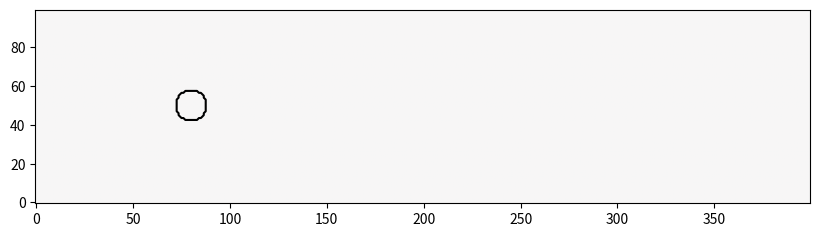

Generate this figure with matplotlib:
"""格子ボルツマン法による円柱まわりの流れ(カルマン渦列)。

D2Q9 モデルと BGK 衝突則を用いて、一様な流れの中に置いた円柱の後ろに
交互に渦が放出される様子を計算する。物理量はすべて格子単位
(格子間隔 1、時間刻み幅 1)で表す。

実行方法::

    python lbm_karman.py
"""
from dataclasses import dataclass

import matplotlib.pyplot as plt
import numpy as np
import numpy.typing as npt
from matplotlib.animation import FuncAnimation
from matplotlib.artist import Artist

FloatArray = npt.NDArray[np.float64]
BoolArray = npt.NDArray[np.bool_]

# D2Q9 モデルの 9 個の離散速度 (cx, cy) と重み
C = np.array([[0, 0], [1, 0], [0, 1], [-1, 0], [0, -1], [1, 1], [-1, 1], [-1, -1], [1, -1]])
W = np.array([4 / 9, 1 / 9, 1 / 9, 1 / 9, 1 / 9, 1 / 36, 1 / 36, 1 / 36, 1 / 36])
# 各離散速度と逆向きの離散速度の番号(跳ね返り境界で使う)
OPPOSITE = np.array([0, 3, 4, 1, 2, 7, 8, 5, 6])


@dataclass(frozen=True)
class Params:
    """シミュレーションのパラメーター(格子単位)。"""

    nx: int = 400  # x 方向の格子点数
    ny: int = 100  # y 方向の格子点数
    radius: float = 8.0  # 円柱の半径
    u_in: float = 0.08  # 流入速度
    reynolds: float = 100.0  # レイノルズ数(円柱の直径を代表長さとする)

    @property
    def viscosity(self) -> float:
        """レイノルズ数から決まる動粘性係数。"""
        return self.u_in * 2.0 * self.radius / self.reynolds

    @property
    def tau(self) -> float:
        """緩和時間。動粘性係数 nu と tau = 3 nu + 1/2 の関係がある。"""
        return 3.0 * self.viscosity + 0.5


@dataclass
class State:
    """流れの状態。"""

    f: FloatArray  # 分布関数(形状 (9, ny, nx))
    obstacle: BoolArray  # 円柱の内部なら True(形状 (ny, nx))
    steps: int = 0


def equilibrium(rho: FloatArray, ux: FloatArray, uy: FloatArray) -> FloatArray:
    """密度 rho と速度 (ux, uy)(いずれも 2 次元配列)に対応する平衡分布関数を返す。"""
    usq = 1.5 * (ux * ux + uy * uy)
    feq = np.empty((9, *ux.shape))
    for k in range(9):
        cu = 3.0 * (C[k, 0] * ux + C[k, 1] * uy)  # 3 (c_k · u)
        feq[k] = W[k] * rho * (1.0 + cu + 0.5 * cu * cu - usq)
    return feq


def macroscopic(f: FloatArray) -> tuple[FloatArray, FloatArray, FloatArray]:
    """分布関数から密度と速度を求める。"""
    rho = f.sum(axis=0)
    ux = (f[1] + f[5] + f[8] - f[3] - f[6] - f[7]) / rho  # Σ f_k c_kx / rho
    uy = (f[2] + f[5] + f[6] - f[4] - f[7] - f[8]) / rho  # Σ f_k c_ky / rho
    return rho, ux, uy


def create_state(prm: Params) -> State:
    """一様な流れの中に円柱を置いた初期状態を作る。"""
    y, x = np.mgrid[0:prm.ny, 0:prm.nx]
    cx, cy = prm.nx / 5, prm.ny / 2
    obstacle = (x - cx) ** 2 + (y - cy) ** 2 < prm.radius**2
    rho = np.ones((prm.ny, prm.nx))
    # 渦の放出が早く始まるように、流入速度にわずかな上下非対称の乱れを加える
    ux = prm.u_in * (1.0 + 1e-3 * np.sin(2.0 * np.pi * y / prm.ny))
    uy = np.zeros((prm.ny, prm.nx))
    return State(f=equilibrium(rho, ux, uy), obstacle=obstacle)


def step(s: State, prm: Params) -> None:
    """1 ステップ進める: 衝突 → 跳ね返り → 移動(ストリーミング)→ 流入・流出境界。"""
    f = s.f
    rho, ux, uy = macroscopic(f)
    feq = equilibrium(rho, ux, uy)
    f_new = np.empty_like(f)
    for k in range(9):
        # 1. 衝突: 分布関数を平衡分布関数に近づける(BGK 衝突則)
        post = f[k] + (feq[k] - f[k]) / prm.tau
        # 2. 円柱の内部では、粒子を来た向きへ跳ね返す(滑りなし条件)
        post[s.obstacle] = f[OPPOSITE[k]][s.obstacle]
        # 3. 移動: 離散速度 c_k の向きに隣の格子点へずらす(上下の端は周期境界になる)
        f_new[k] = np.roll(post, shift=(C[k, 1], C[k, 0]), axis=(0, 1))
    # 4. 流入境界(左端)は平衡分布関数で置き換え、流出境界(右端)は 1 つ内側の値を写す
    ones = np.ones((prm.ny, 1))
    f_new[:, :, :1] = equilibrium(ones, prm.u_in * ones, 0.0 * ones)
    f_new[:, :, -1] = f_new[:, :, -2]
    s.f = f_new
    s.steps += 1


def vorticity(ux: FloatArray, uy: FloatArray) -> FloatArray:
    """渦度 dv/dx - du/dy を中心差分で求める。"""
    omega: FloatArray = np.gradient(uy, axis=1) - np.gradient(ux, axis=0)
    return omega


def strouhal_number(signal: FloatArray, prm: Params) -> float:
    """円柱の後流で 1 ステップごとに記録した速度の時系列から、ストローハル数 St = f D / U を求める。

    信号が負から正に変わる時刻(上向きのゼロ交差)を線形補間で求め、
    その間隔の平均を渦放出の周期とする。
    """
    x = signal - signal.mean()
    k = np.flatnonzero((x[:-1] < 0.0) & (x[1:] >= 0.0))
    crossings = k + x[k] / (x[k] - x[k + 1])  # ゼロ交差の時刻(線形補間)
    period = float(np.mean(np.diff(crossings)))
    return 2.0 * prm.radius / (period * prm.u_in)


def main() -> None:
    prm = Params()
    print(f"動粘性係数 {prm.viscosity:.4f}、緩和時間 {prm.tau:.4f}")
    s = create_state(prm)
    steps_per_frame = 50

    plt.rcParams["font.family"] = ["Meiryo", "sans-serif"]
    fig, ax = plt.subplots(figsize=(10, 3))
    image = ax.imshow(np.zeros((prm.ny, prm.nx)), origin="lower", cmap="RdBu_r", vmin=-0.02, vmax=0.02)
    ax.contour(s.obstacle, levels=[0.5], colors="k")
    title = ax.set_title("")

    def animate(frame: int) -> tuple[Artist, Artist]:
        for _ in range(steps_per_frame):
            step(s, prm)
        _, ux, uy = macroscopic(s.f)
        omega = vorticity(ux, uy)
        omega[s.obstacle] = 0.0
        image.set_data(omega)
        title.set_text(f"格子ボルツマン法による円柱まわりの流れ(渦度) ステップ {s.steps}")
        return image, title

    # 戻り値を変数に保持しておかないと、アニメーションが途中で破棄される
    _ = FuncAnimation(fig, animate, frames=600, interval=20, blit=False, repeat=False)
    plt.show()


if __name__ == "__main__":
    main()
